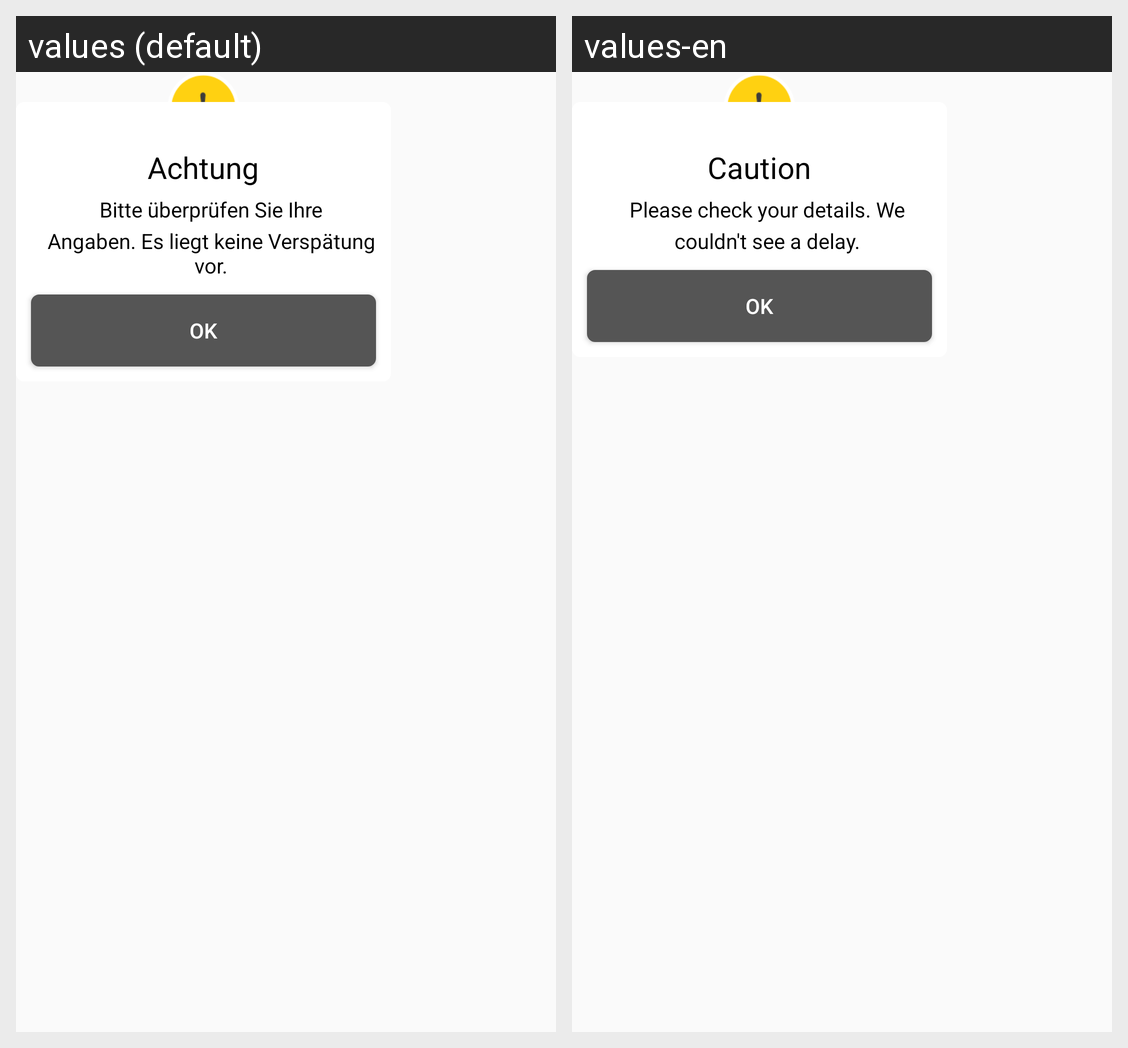

Here is an Android app screen in its default locale and in the app's own translations. Write out the translated-string differences for the strings that appear on this screen.
Android screen res/layout/caution_popup_layout.xml rendered under 2 locales, left to right: values (default), values-en. Device: Nexus 5 (rendered at 1080×1920; each locale shown at half size, 540×960, under a caption strip naming it); theme AppTheme.
Strings drawn on this screen, with the default value and each locale's value (text and hints the layout hard-codes, and strings that could not be matched under every locale, appear in the picture but are not listed):

caution
  values: Achtung
  values-en: Caution

line1
  values: Bitte überprüfen Sie Ihre
  values-en: Please check your details. We

line2
  values: Angaben. Es liegt keine Verspätung vor.
  values-en: couldn't see a delay.
